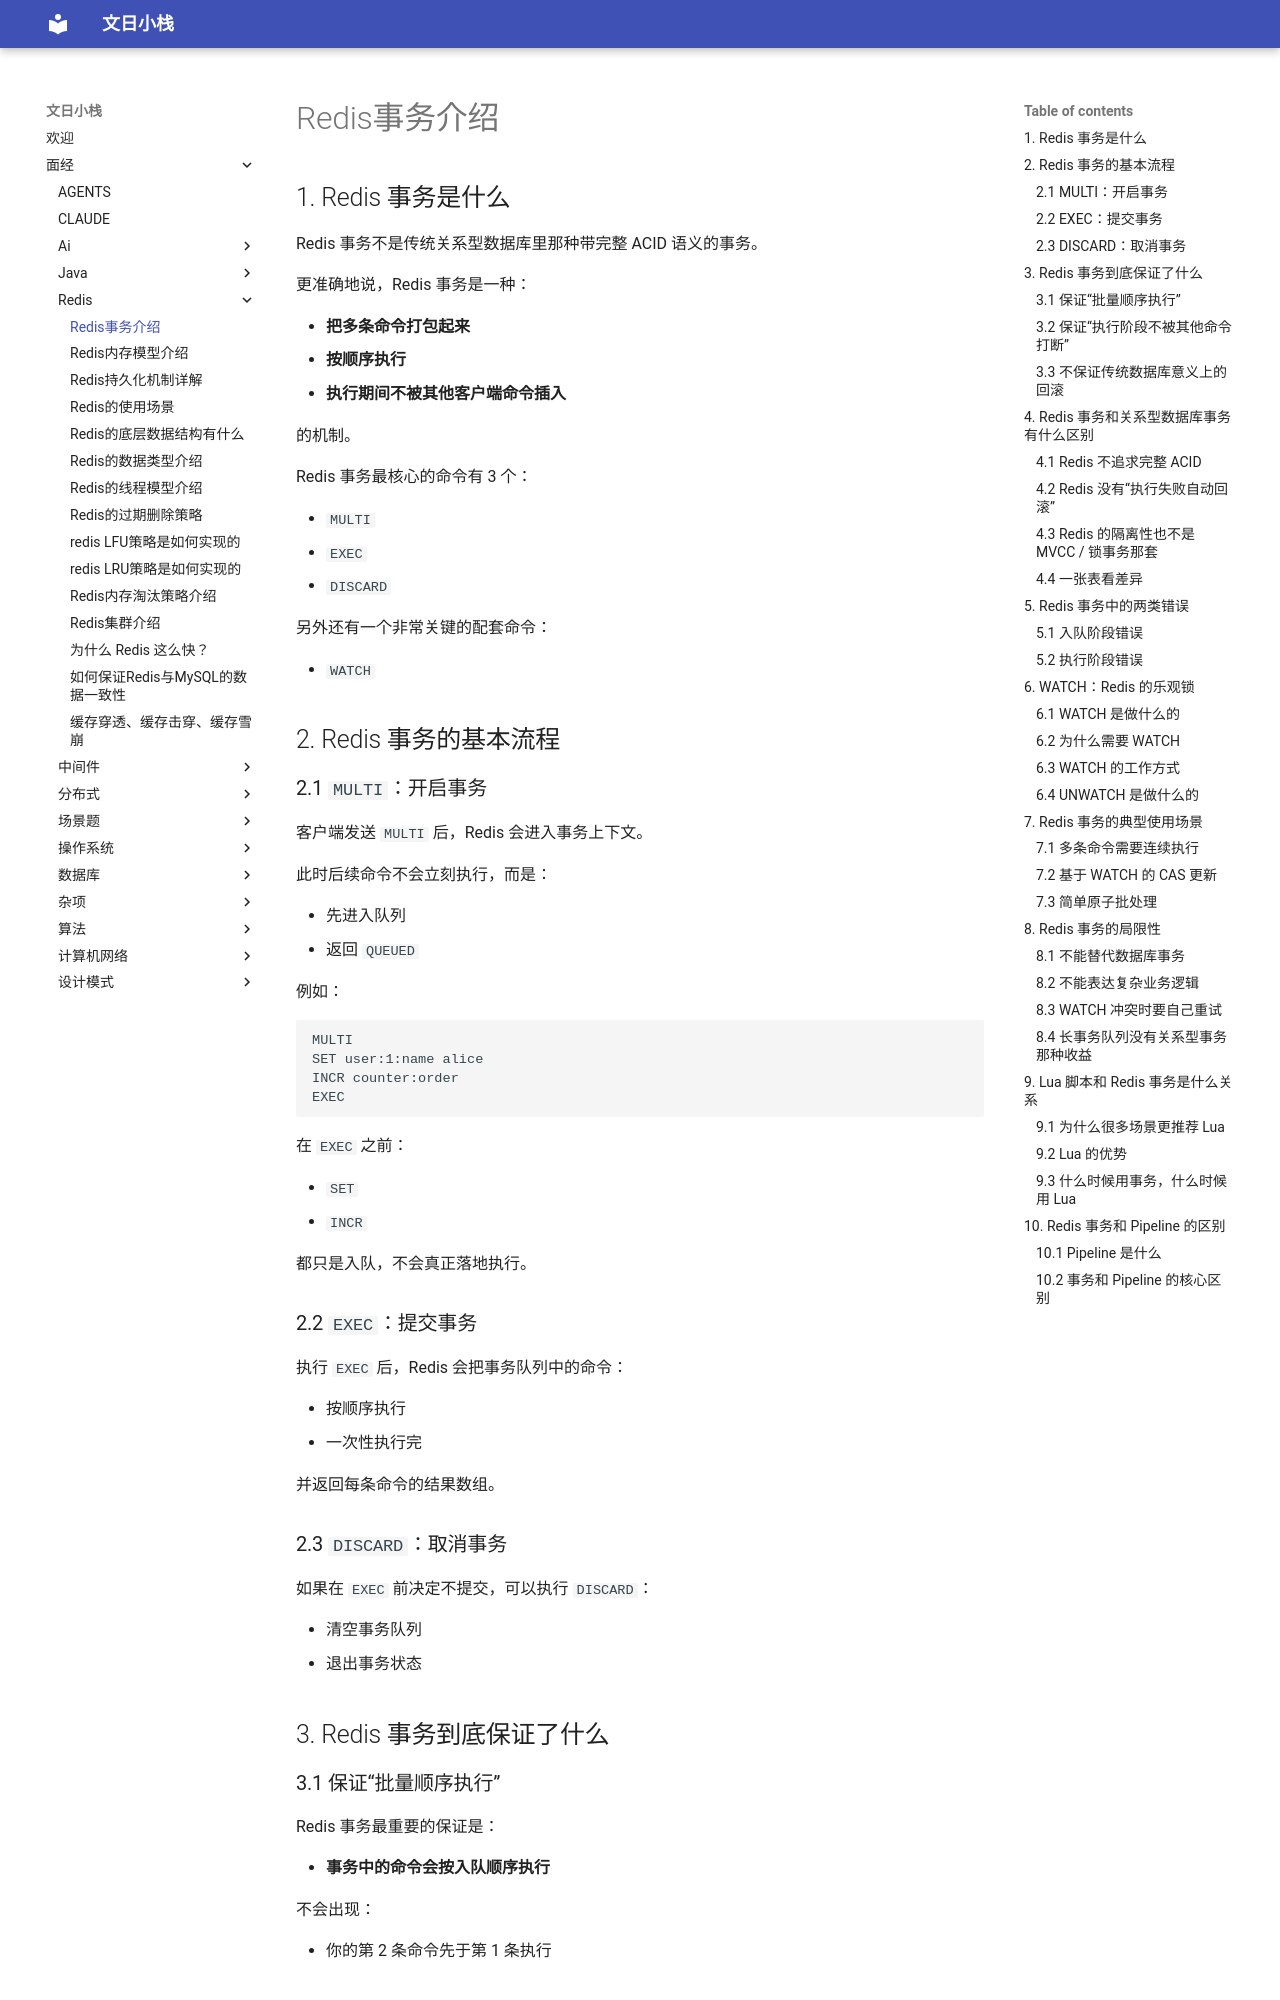

repository: wenrizc/wenrihotel · page: 面经/redis/Redis事务介绍/index.html · generator: mkdocs

## 1. Redis 事务是什么

Redis 事务不是传统关系型数据库里那种带完整 ACID 语义的事务。

更准确地说，Redis 事务是一种：

- **把多条命令打包起来**
- **按顺序执行**
- **执行期间不被其他客户端命令插入**

的机制。

Redis 事务最核心的命令有 3 个：

- `MULTI`
- `EXEC`
- `DISCARD`

另外还有一个非常关键的配套命令：

- `WATCH`

## 2. Redis 事务的基本流程

### 2.1 `MULTI`：开启事务

客户端发送 `MULTI` 后，Redis 会进入事务上下文。

此时后续命令不会立刻执行，而是：

- 先进入队列
- 返回 `QUEUED`

例如：

```redis
MULTI
SET user:1:name alice
INCR counter:order
EXEC
```

在 `EXEC` 之前：

- `SET`
- `INCR`

都只是入队，不会真正落地执行。

### 2.2 `EXEC`：提交事务

执行 `EXEC` 后，Redis 会把事务队列中的命令：

- 按顺序执行
- 一次性执行完

并返回每条命令的结果数组。

### 2.3 `DISCARD`：取消事务

如果在 `EXEC` 前决定不提交，可以执行 `DISCARD`：

- 清空事务队列
- 退出事务状态

## 3. Redis 事务到底保证了什么

### 3.1 保证“批量顺序执行”

Redis 事务最重要的保证是：

- **事务中的命令会按入队顺序执行**

不会出现：

- 你的第 2 条命令先于第 1 条执行
